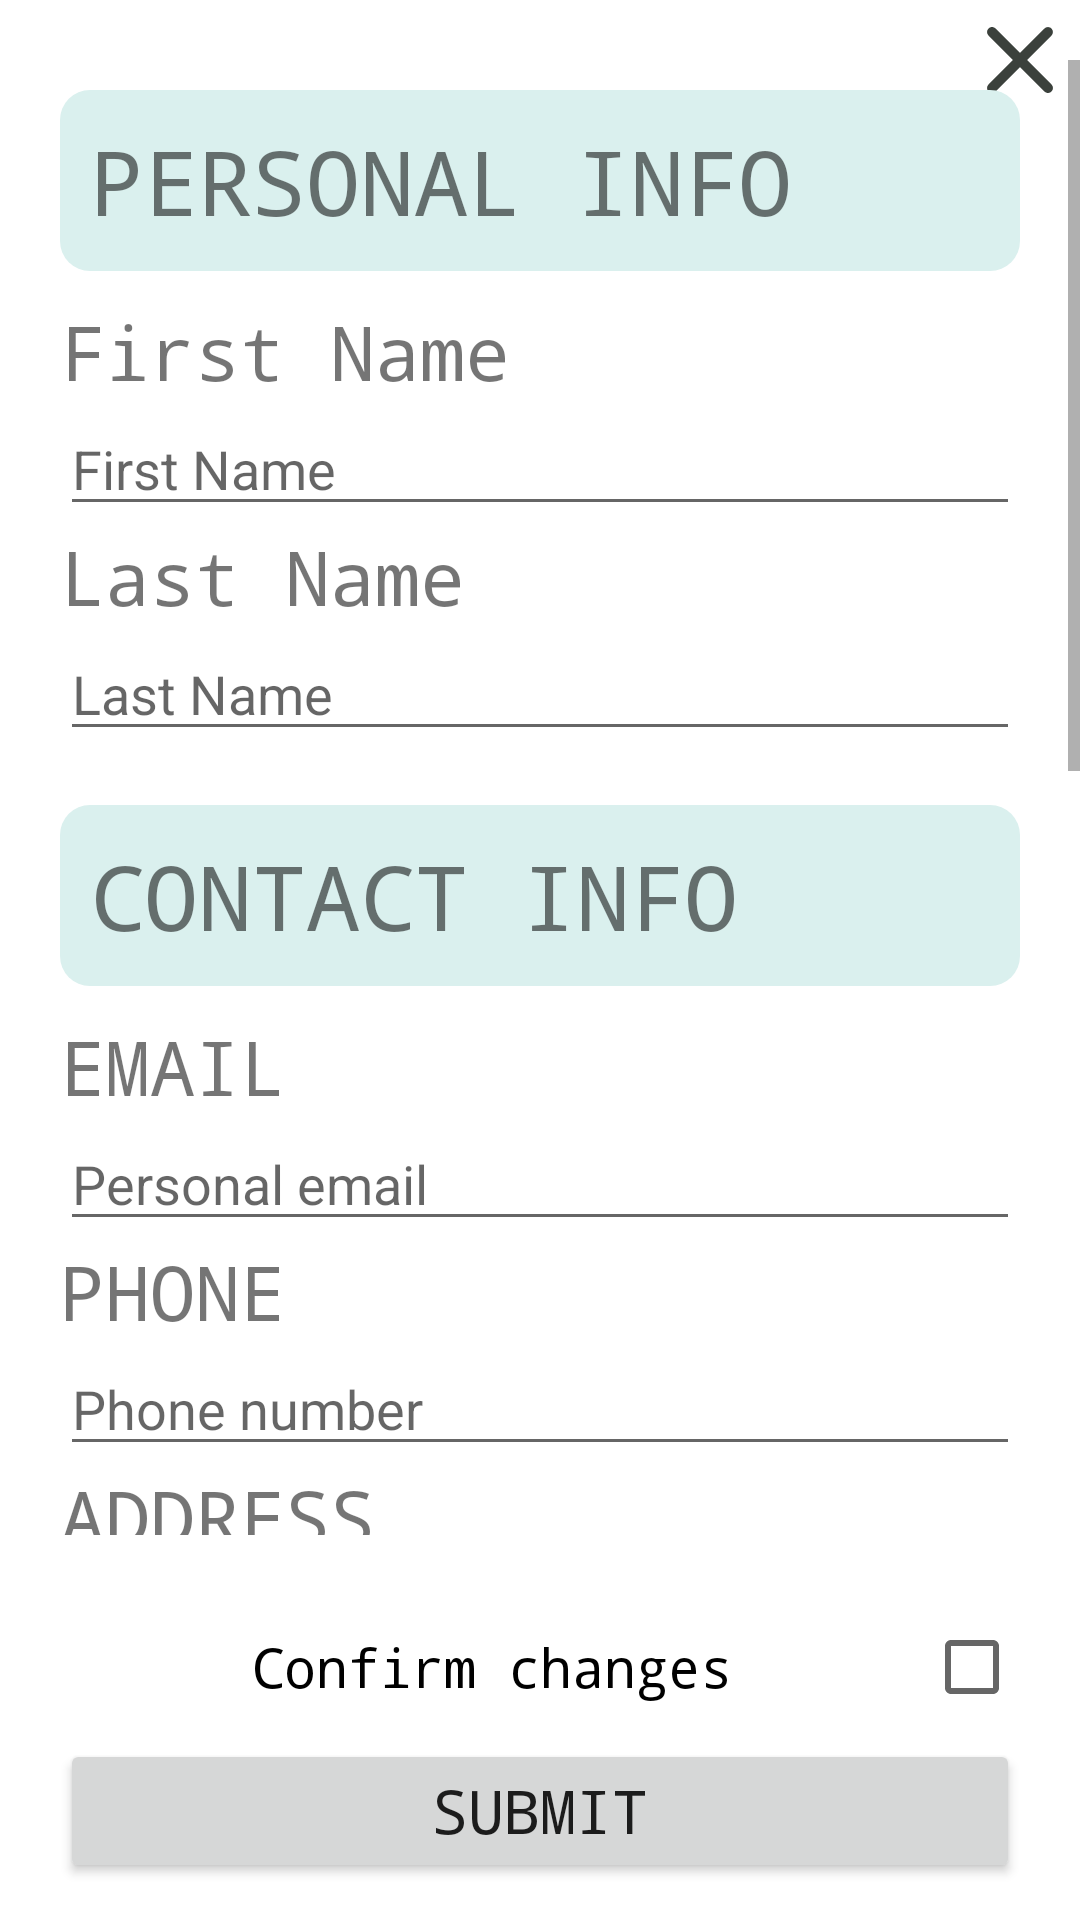

Write the Android layout XML for this screen, with the resource values it uses.
<!-- AndroidManifest.xml: application theme Theme.EmployeeManager -->
<!-- res/layout/fragment_new_employee.xml -->
<?xml version="1.0" encoding="utf-8"?>
<FrameLayout xmlns:android="http://schemas.android.com/apk/res/android"
    xmlns:tools="http://schemas.android.com/tools"
    android:layout_width="match_parent"
    android:layout_height="match_parent"
    tools:context=".NewEmployeeFragment">

    <ImageButton
        android:id="@+id/btnClose"
        android:layout_width="wrap_content"
        android:layout_height="wrap_content"
        android:layout_gravity="right"
        android:src="@drawable/ic_close"
        android:background="?attr/selectableItemBackgroundBorderless"/>
    <LinearLayout
        android:layout_width="match_parent"
        android:layout_height="match_parent"
        android:orientation="vertical">
        <ScrollView
            android:id="@+id/scrollView"
            android:layout_width="match_parent"
            android:layout_height="0dp"
            android:layout_weight="6"
            android:layout_marginVertical="20dp">

            <LinearLayout
                android:layout_width="match_parent"
                android:layout_height="wrap_content"
                android:layout_marginHorizontal="20dp"
                android:orientation="vertical">
                <TextView
                    android:layout_width="match_parent"
                    android:layout_height="wrap_content"
                    android:layout_marginVertical="10dp"
                    android:background="@drawable/bg_rounded"
                    android:fontFamily="monospace"
                    android:text="PERSONAL INFO"
                    android:textSize="30dp"/>

                <TextView
                    android:id="@+id/fNameText"
                    android:layout_width="match_parent"
                    android:layout_height="wrap_content"
                    android:fontFamily="monospace"
                    android:text="First Name"
                    android:textSize="25dp" />
                <EditText
                    android:id="@+id/fNameEdit"
                    android:layout_width="match_parent"
                    android:layout_height="wrap_content"
                    android:hint="First Name" />

                <TextView
                    android:layout_width="match_parent"
                    android:layout_height="wrap_content"
                    android:fontFamily="monospace"
                    android:text="Last Name"
                    android:textSize="25dp" />
                <EditText
                    android:id="@+id/lNameEdit"
                    android:layout_width="match_parent"
                    android:layout_height="wrap_content"
                    android:hint="Last Name" />



                <TextView
                    android:layout_width="match_parent"
                    android:layout_height="wrap_content"
                    android:layout_marginTop="18dp"
                    android:layout_marginBottom="10dp"
                    android:background="@drawable/bg_rounded"
                    android:fontFamily="monospace"
                    android:text="CONTACT INFO"
                    android:textSize="30dp" />

                <TextView
                    android:layout_width="match_parent"
                    android:layout_height="wrap_content"
                    android:fontFamily="monospace"
                    android:text="EMAIL"
                    android:textSize="25dp" />

                <EditText
                    android:id="@+id/emailEdit"
                    android:layout_width="match_parent"
                    android:layout_height="wrap_content"
                    android:autofillHints="emailAddress"
                    android:hint="Personal email"
                    android:inputType="textEmailAddress" />

                <TextView
                    android:layout_width="match_parent"
                    android:layout_height="wrap_content"
                    android:fontFamily="monospace"
                    android:text="PHONE"
                    android:textSize="25dp" />
                <EditText
                    android:id="@+id/phoneEdit"
                    android:layout_width="match_parent"
                    android:layout_height="wrap_content"
                    android:autofillHints="phone"
                    android:hint="Phone number"
                    android:inputType="phone" />

                <TextView
                    android:layout_width="match_parent"
                    android:layout_height="wrap_content"
                    android:fontFamily="monospace"
                    android:text="ADDRESS"
                    android:textSize="25dp" />
                <EditText
                    android:id="@+id/addressEdit"
                    android:layout_width="match_parent"
                    android:layout_height="wrap_content"
                    android:autofillHints="postalAddress"
                    android:hint="Address"
                    android:inputType="textPostalAddress" />



                <TextView
                    android:layout_width="match_parent"
                    android:layout_height="wrap_content"
                    android:layout_marginTop="18dp"
                    android:layout_marginBottom="10dp"
                    android:background="@drawable/bg_rounded"
                    android:fontFamily="monospace"
                    android:text="WORK INFO"
                    android:textSize="30dp" />

                <TextView
                    android:layout_width="match_parent"
                    android:layout_height="wrap_content"
                    android:fontFamily="monospace"
                    android:text="SUPERVISOR / MANAGER"
                    android:textSize="25dp" />
                <EditText
                    android:id="@+id/managerEdit"
                    android:layout_width="match_parent"
                    android:layout_height="wrap_content"
                    android:hint="Supervisor/manager" />

                <TextView
                    android:layout_width="match_parent"
                    android:layout_height="wrap_content"
                    android:text="PROJECT INVOLVED"
                    android:textSize="25dp" />
                <EditText
                    android:id="@+id/projectEdit"
                    android:layout_width="match_parent"
                    android:layout_height="wrap_content"
                    android:hint="Projects" />



                <TextView
                    android:layout_width="match_parent"
                    android:layout_height="wrap_content"
                    android:layout_marginTop="18dp"
                    android:layout_marginBottom="10dp"
                    android:background="@drawable/bg_rounded"
                    android:fontFamily="monospace"
                    android:text="ACCOUNT INFO"
                    android:textSize="30dp" />

                <TextView
                    android:layout_width="match_parent"
                    android:layout_height="wrap_content"
                    android:fontFamily="monospace"
                    android:text="USERNAME"
                    android:textSize="25dp" />
                <EditText
                    android:id="@+id/usernameEdit"
                    android:layout_width="match_parent"
                    android:layout_height="wrap_content"
                    android:hint="usernameEdit" />

                <TextView
                    android:layout_width="match_parent"
                    android:layout_height="wrap_content"
                    android:text="PASSWORD"
                    android:textSize="25dp" />
                <EditText
                    android:id="@+id/pwdEdit"
                    android:layout_width="match_parent"
                    android:layout_height="wrap_content"
                    android:hint="Projects" />
            </LinearLayout>
        </ScrollView>

        <LinearLayout

            android:id="@+id/saveLayout"
            android:layout_width="match_parent"
            android:layout_height="0dp"
            android:layout_weight="1.2"
            android:orientation="vertical"
            android:layout_marginHorizontal="20dp"
            android:layout_marginBottom="10dp">
            <CheckBox
                android:id="@+id/btnConfirm"
                android:gravity="center"
                android:layout_width="match_parent"
                android:layout_height="wrap_content"
                android:text="Confirm changes"
                android:textSize="18dp"
                android:fontFamily="monospace"
                android:layoutDirection="rtl"/>
            <Button
                android:id="@+id/btnSubmit"
                android:layout_width="match_parent"
                android:layout_height="wrap_content"
                android:text="SUBMIT"
                android:fontFamily="monospace"
                android:textSize="20dp"
                android:onClick="submitInfo"/>
        </LinearLayout>

    </LinearLayout>
</FrameLayout>
<!-- resources referenced by this layout -->
<resources>
  <!-- drawable bg_rounded (drawable) -->
  <?xml version="1.0" encoding="utf-8"?>
  <shape xmlns:android="http://schemas.android.com/apk/res/android" android:shape="rectangle" >
      <solid android:color="?attr/colorSecondary"/>
      <corners android:radius="10dp"/>
      <padding android:bottom="10dp"
          android:top="10dp"
          android:right="10dp"
          android:left="10dp"/>
  
  </shape>
  <!-- drawable ic_close (drawable) -->
  <vector android:height="40dp" android:tint="#3B413C"
      android:viewportHeight="24" android:viewportWidth="24"
      android:width="40dp" xmlns:android="http://schemas.android.com/apk/res/android">
      <path android:fillColor="@android:color/white" android:pathData="M18.3,5.71c-0.39,-0.39 -1.02,-0.39 -1.41,0L12,10.59 7.11,5.7c-0.39,-0.39 -1.02,-0.39 -1.41,0 -0.39,0.39 -0.39,1.02 0,1.41L10.59,12 5.7,16.89c-0.39,0.39 -0.39,1.02 0,1.41 0.39,0.39 1.02,0.39 1.41,0L12,13.41l4.89,4.89c0.39,0.39 1.02,0.39 1.41,0 0.39,-0.39 0.39,-1.02 0,-1.41L13.41,12l4.89,-4.89c0.38,-0.38 0.38,-1.02 0,-1.4z"/>
  </vector>
  <style name="Theme.EmployeeManager" parent="Theme.MaterialComponents.DayNight.NoActionBar">
          
          <item name="colorPrimary">@color/green_500</item>
          <item name="colorPrimaryVariant">@color/green_200</item>
          <item name="colorOnPrimary">@color/white</item>
          
          <item name="colorSecondary">@color/light_grey</item>
          <item name="colorSecondaryVariant">@color/grey</item>
          <item name="colorOnSecondary">@color/black</item>
          
          <item name="android:statusBarColor">?attr/colorPrimaryVariant</item>
          
      </style>
  <color name="green_500">#94D1BE</color>
  <color name="green_200">#CAE8DF</color>
  <color name="white">#FFFFFFFF</color>
  <color name="light_grey">#DAF0EE</color>
  <color name="grey">#6d7e7c</color>
  <color name="black">#3B413C</color>
</resources>
